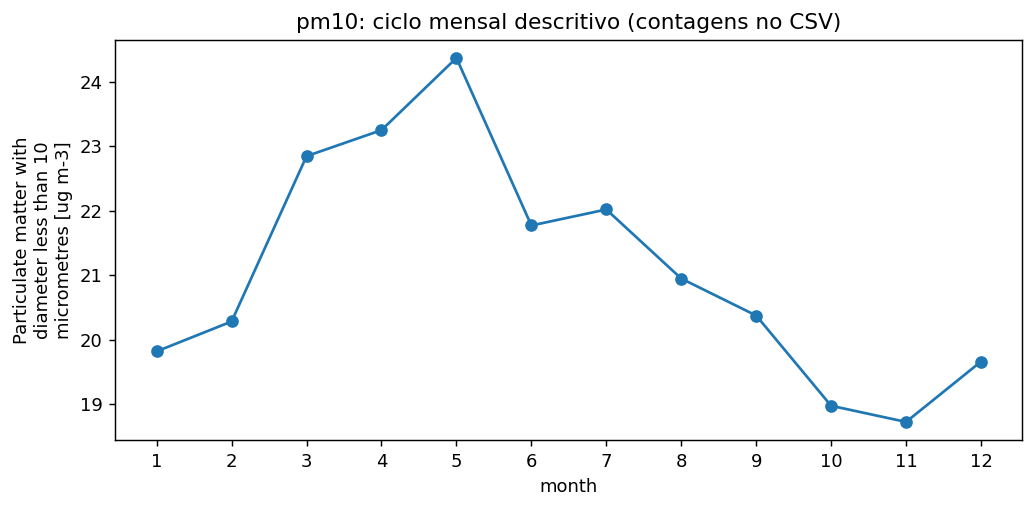

Values plotted in this chart, from the file beside it:
month, mean, n_months
1, 19.82, 1
2, 20.28, 1
3, 22.84, 1
4, 23.25, 1
5, 24.37, 1
6, 21.77, 1
7, 22.02, 1
8, 20.95, 1
9, 20.37, 1
10, 18.98, 1
11, 18.73, 1
12, 19.66, 1
